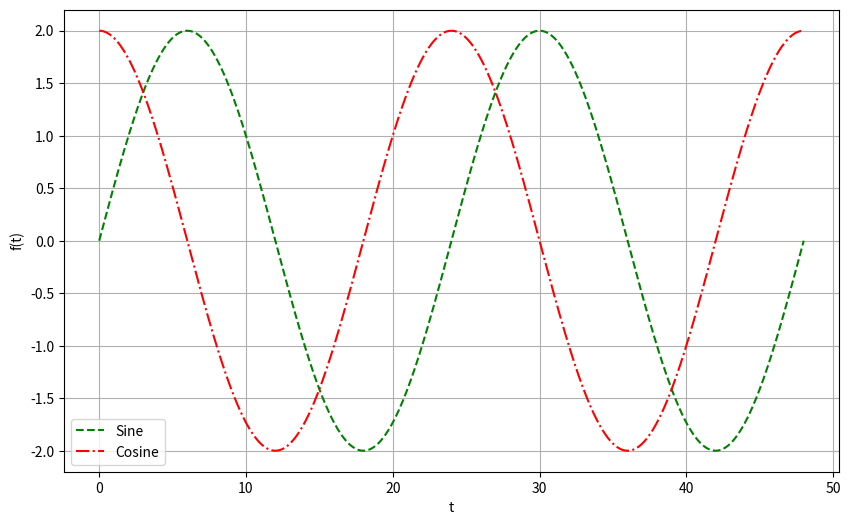

Recreate this plot in Python.
import numpy as np
import matplotlib.pyplot as plt

amplitude = 2
period = 24
t_max = 2 * period
t = np.linspace(0, t_max, 1000)

omega = 2 * np.pi / period

sine_wave = amplitude * np.sin(omega * t)
cosine_wave = amplitude * np.cos(omega * t)

plt.figure(figsize=(10, 6))
plt.plot(t, sine_wave, color='green', linestyle='--', label='Sine')
plt.plot(t, cosine_wave, color='red', linestyle='-.', label='Cosine')

plt.xlabel('t')
plt.ylabel('f(t)')
plt.legend()
plt.grid(True)
plt.savefig('wave_oscillation.png')
plt.show()
